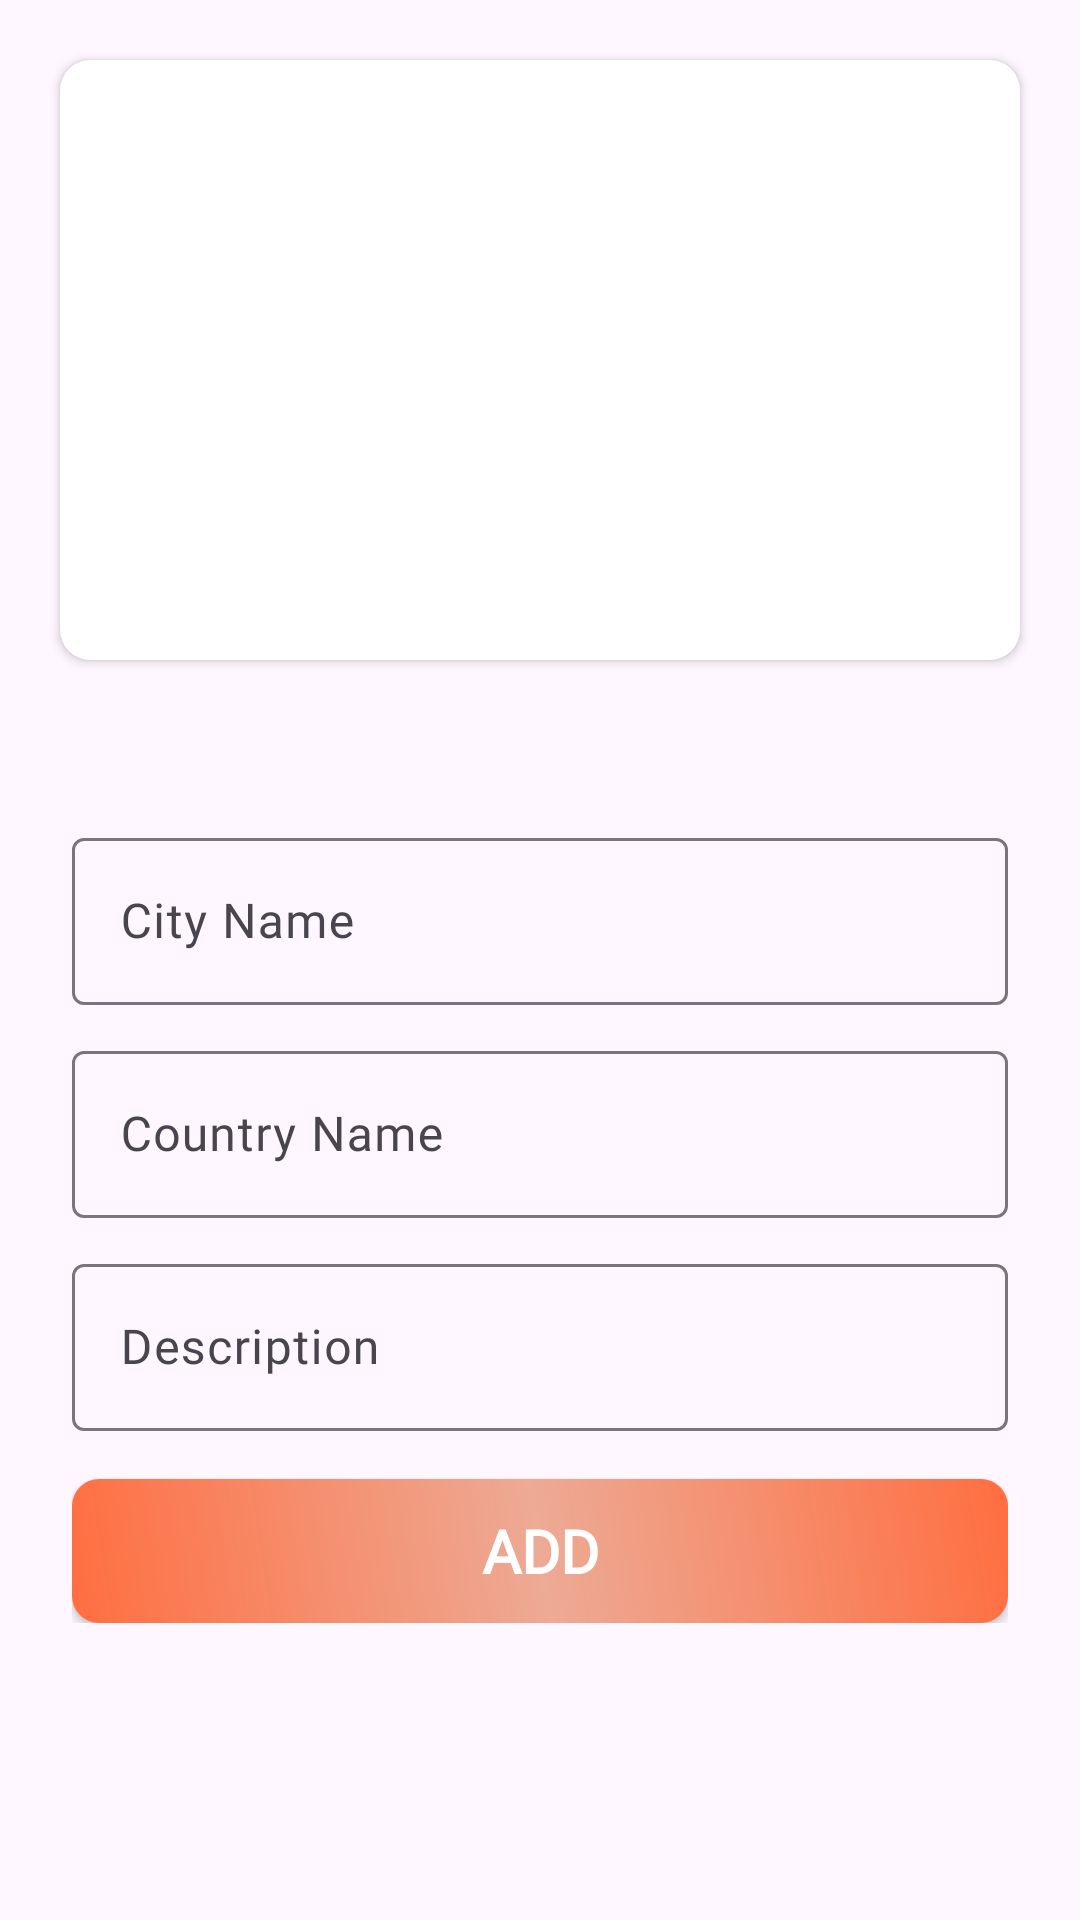

This screen was rendered from an Android layout file. Write that file and the resources it references.
<!-- AndroidManifest.xml: application theme Theme.DestinationApp -->
<!-- res/layout/activity_destiny_create.xml -->
<androidx.constraintlayout.widget.ConstraintLayout xmlns:android="http://schemas.android.com/apk/res/android"
    xmlns:app="http://schemas.android.com/apk/res-auto"
    xmlns:tools="http://schemas.android.com/tools"
    android:layout_width="match_parent"
    android:layout_height="match_parent"
    android:fitsSystemWindows="true"
    tools:context=".activities.DestinationCreateActivity"
    tools:ignore="MergeRootFrame">

    <androidx.cardview.widget.CardView
        android:id="@+id/selectImg"
        android:layout_width="0dp"
        android:layout_height="wrap_content"
        android:layout_marginStart="20dp"
        android:layout_marginTop="20dp"
        android:layout_marginEnd="20dp"
        android:layout_marginBottom="30dp"
        app:cardCornerRadius="10dp"
        app:layout_constraintBottom_toTopOf="@+id/destiny_detail_container"
        app:layout_constraintEnd_toEndOf="parent"
        app:layout_constraintStart_toStartOf="parent"
        app:layout_constraintTop_toTopOf="parent">

        <androidx.constraintlayout.widget.ConstraintLayout
            android:layout_width="match_parent"
            android:layout_height="match_parent">

            <ImageView
                android:id="@+id/cityImg"
                android:layout_width="match_parent"
                android:layout_height="200dp"
                android:contentDescription="Just a Image"
                android:fitsSystemWindows="true"
                android:scaleType="centerCrop"
                android:src="@drawable/toolbar_background"
                app:layout_collapseMode="parallax"
                app:layout_constraintBottom_toBottomOf="parent"
                app:layout_constraintEnd_toEndOf="parent"
                app:layout_constraintStart_toStartOf="parent"
                app:layout_constraintTop_toTopOf="parent" />

            <ImageView
                android:layout_width="24dp"
                android:layout_height="24dp"
                android:layout_marginEnd="10dp"
                android:layout_marginBottom="10dp"
                android:elevation="5dp"
                android:src="@drawable/baseline_add_a_photo_24"
                app:layout_constraintBottom_toBottomOf="@+id/cityImg"
                app:layout_constraintEnd_toEndOf="@+id/cityImg" />
        </androidx.constraintlayout.widget.ConstraintLayout>

    </androidx.cardview.widget.CardView>


    
    
    
    
    
    
    
    
    

    

    

    <androidx.core.widget.NestedScrollView
        android:id="@+id/destiny_detail_container"
        android:layout_width="0dp"
        android:layout_height="0dp"
        app:layout_behavior="@string/appbar_scrolling_view_behavior"
        app:layout_constraintBottom_toBottomOf="parent"
        app:layout_constraintEnd_toEndOf="parent"
        app:layout_constraintStart_toStartOf="parent"
        app:layout_constraintTop_toBottomOf="@+id/selectImg">

        <LinearLayout
            android:layout_width="match_parent"
            android:layout_height="wrap_content"
            android:layout_margin="24dp"
            android:orientation="vertical">

            <com.google.android.material.textfield.TextInputLayout
                android:layout_width="match_parent"
                android:layout_height="wrap_content">

                <EditText
                    android:id="@+id/et_city"
                    android:layout_width="match_parent"
                    android:layout_height="wrap_content"
                    android:fontFamily="@font/alegreya_sans_sc_medium"
                    android:hint="City Name"
                    android:inputType="textEmailAddress"
                    android:maxLines="1" />

            </com.google.android.material.textfield.TextInputLayout>

            <com.google.android.material.textfield.TextInputLayout
                android:layout_width="match_parent"
                android:layout_height="wrap_content"
                android:layout_marginTop="10dp">

                <EditText
                    android:id="@+id/et_country"
                    android:layout_width="match_parent"
                    android:layout_height="wrap_content"
                    android:fontFamily="@font/alegreya_sans_sc_medium"
                    android:hint="Country Name"
                    android:imeOptions="actionUnspecified" />

            </com.google.android.material.textfield.TextInputLayout>

            <com.google.android.material.textfield.TextInputLayout
                android:layout_width="match_parent"
                android:layout_height="wrap_content"
                android:layout_marginTop="10dp">

                <EditText
                    android:id="@+id/et_description"
                    android:layout_width="match_parent"
                    android:layout_height="wrap_content"
                    android:fontFamily="@font/alegreya_sans_sc_medium"
                    android:hint="Description"
                    android:imeOptions="actionUnspecified"
                    android:inputType="textMultiLine"
                    android:maxLines="5" />

            </com.google.android.material.textfield.TextInputLayout>

            <androidx.appcompat.widget.AppCompatButton
                android:id="@+id/btn_add"
                android:layout_width="match_parent"
                android:layout_height="wrap_content"
                android:layout_marginTop="16dp"
                android:background="@drawable/btn"
                android:fontFamily="@font/alegreya_sans_sc_medium"
                android:text="Add"
                android:textColor="@android:color/white"
                android:textSize="20sp"
                android:textStyle="bold" />

        </LinearLayout>

    </androidx.core.widget.NestedScrollView>

</androidx.constraintlayout.widget.ConstraintLayout>
<!-- resources referenced by this layout -->
<resources>
  <!-- drawable btn (drawable) -->
  <?xml version="1.0" encoding="utf-8"?>
  <shape xmlns:android="http://schemas.android.com/apk/res/android"
      android:shape="rectangle">
      <corners android:radius="9dp"
          />
  
      <gradient android:startColor="#FF6E40"
          android:centerColor="#EDAA95"
          android:angle="45"
          android:endColor="#FF6E40"/>
  
  </shape>
  <style name="Theme.DestinationApp" parent="Base.Theme.DestinationApp" />
  <style name="Base.Theme.DestinationApp" parent="Theme.Material3.DayNight.NoActionBar">
          
           <item name="colorPrimary">#FF6E40</item>
      </style>
</resources>
